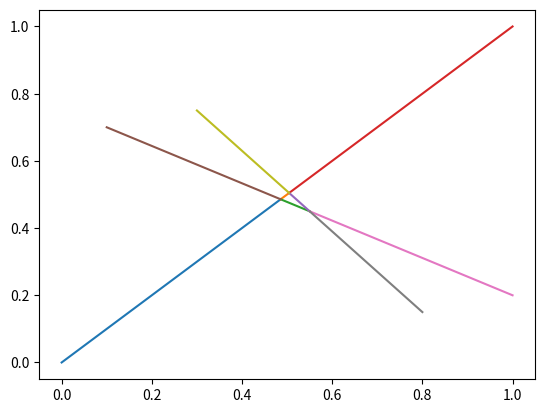

Recreate this plot in Python.
#! /usr/bin/python3
from math import sqrt

# TODO : REMOVE numpy dependencies (used for matrix inversions)
from numpy import array
from numpy.linalg import inv
import os

class Vect:
    """Two dimensional Vector"""
    def __init__(self, x, y):
        self.x = x
        self.y = y

    def norm2(self):
        """Squared norm of the vector
        """
        return self.x * self.x + self.y * self.y

    def __abs__(self):
        return sqrt(self.x * self.x + self.y * self.y)

    def __add__(self, other):
        return Vect(self.x + other.x, self.y + other.y)

    def __sub__(self, other):
        return Vect(self.x - other.x, self.y - other.y)

    def __mul__(self, other):
        return Vect(self.x * other, self.y * other)

    def __rmul__(self, other):
        return self * other

    def __div__(self, other):
        return Vect(self.x / other, self.y / other)

    def __rdiv__(self, other):
        return self / other

    def __pow__(self, other):
        return self.x * other.x + self.y * other.y

    def __repr__(self):
        return "Vect("+str(self.x)+", "+str(self.y)+")"


class Segment:
    """Segment between two endpoints
    """
    def __init__(self, a, b):
        self.a = a
        self.b = b

    def __abs__(self):
        return abs(self.b - self.a)

    def intersect(self, other):
        """Calculate the intersection point beetween *self* and *other*
        """
        self_v = self.b-self.a
        other_v = other.b-other.a
        base = array([[self_v.x, other_v.x], [self_v.y, other_v.y]])
        try:
            inv_base = inv(base)
        except:
            return -1, -1
        aa = other.a - self.a
        k1 = aa.x*inv_base[0, 0] + aa.y*inv_base[0, 1]
        k2 = -aa.x*inv_base[1, 0] - aa.y*inv_base[1, 1]
        return k1, k2

    def __str__(self):
        return "segment("+str(self.a)+", "+str(self.b)+")"
    def __repr__(self):
        return str(self)


def pairs(l):
    """Iterate on pairs of segments
    """
    for i, e1 in enumerate(l):
        for e2 in l[i+1:]:
            yield e1, e2


def find_intersections(segments):
    """Find all intersections between *segments*
    """
    for s in segments:
        s.intersections = []
    for s1, s2 in pairs(segments):
        k1, k2 = s1.intersect(s2)
        print(s1, s2, k1, k2)
        if 0 <= k1 <= 1 and 0 <= k2 <= 1:
            s1.intersections.append((k1, s2))
            s2.intersections.append((k2, s1))
    for s in segments:
        s.intersections = sorted(s.intersections, key=lambda t: t[0])


class Point:
    """ Points in two dimensions
    """
    def __init__(self, pos):
        '''
        pos is a Vect
        '''
        self.pos = pos
        self.linked = []

    def merge(self, other):
        """ Tells two points are equivalent
        """
        self.linked += other.linked
        for neighbour in other.linked:
            neighbour.linked.remove(other)
            neighbour.linked.append(self)

    def get_pos(self, precision=3e-4):
        """Get a rounded position at *precision* level
        """
        return (int(self.pos.x/precision)*precision,
                int(self.pos.y/precision)*precision)

    def __repr__(self):
        return 'Point('+str(self.pos.x)+', '+str(self.pos.y)+')'


def generate_id_tuple(points):
    """Generates a tuple for each point (id, x, y, [id of linked])
    """
    largest_id = 0
    tuple_points = []
    ids = {}
    # We merge only points matching in get_pos
    for i,p in enumerate(points):
        p.id = i
    return [(p.id,
             p.pos.x,
             p.pos.y,
             [neighbour.id for neighbour in p.linked]) for p in points]


def cut(segments):
    """Cuts the *segments* such that no two segments cross
    """
    find_intersections(segments)
    points = []
    for s in segments:
        last_point = Point(s.a)
        points.append(last_point)
        for k, s2 in s.intersections:
            new_point = Point(s.a+k*(s.b-s.a))
            points.append(new_point)
            last_point.linked.append(new_point)
            new_point.linked.append(last_point)
            last_point = new_point
        new_point = Point(s.b)
        points.append(new_point)
        last_point.linked.append(new_point)
        new_point.linked.append(last_point)
    print(points)


    #merge points at same locations
    precision = 1./256/256# same precision as rotations
    close_positions = [(precision, 0),
                       (precision, precision),
                       (0, precision),
                       (-precision, precision),
                       (-precision, 0),
                       (-precision, -precision),
                       (0, -precision),
                       (precision, -precision)]
    points_at_pos = {}
    for p in points:
        pos = p.get_pos(precision)
        try:
            points_at_pos[pos].append(p)
        except KeyError:
            points_at_pos[pos] = [p]
    print(points_at_pos)

    points = []
    for pos in points_at_pos:
        similar_pos = points_at_pos[pos]# list of superposed points
        points_at_pos[pos] = []
        for dx, dy in close_positions:
            try:
                similar_pos += points_at_pos[(pos[0]+dx, pos[1]+dy)]
            except KeyError:
                pass
            else:
                points_at_pos[(pos[0]+dx, pos[1]+dy)] = []
        if similar_pos:
            points.append(similar_pos[0])
            for cousin in similar_pos[1:]:
                similar_pos[0].merge(cousin)
    return points


if __name__ == "__main__":
    from matplotlib import pyplot as plt
    points = cut([Segment(Vect(0,0), Vect(1,1)),
                  Segment(Vect(0.1, 0.7), Vect(1, 0.2)),
                  Segment(Vect(0.3, 0.75), Vect(.8, .15))])
    print([(p, len(p.linked)) for p in points])
    for p in points:
        for p2 in p.linked:
            if p2.pos.x >= p.pos.x:
                plt.plot([p.pos.x, p2.pos.x], [p.pos.y, p2.pos.y])
    plt.show()
